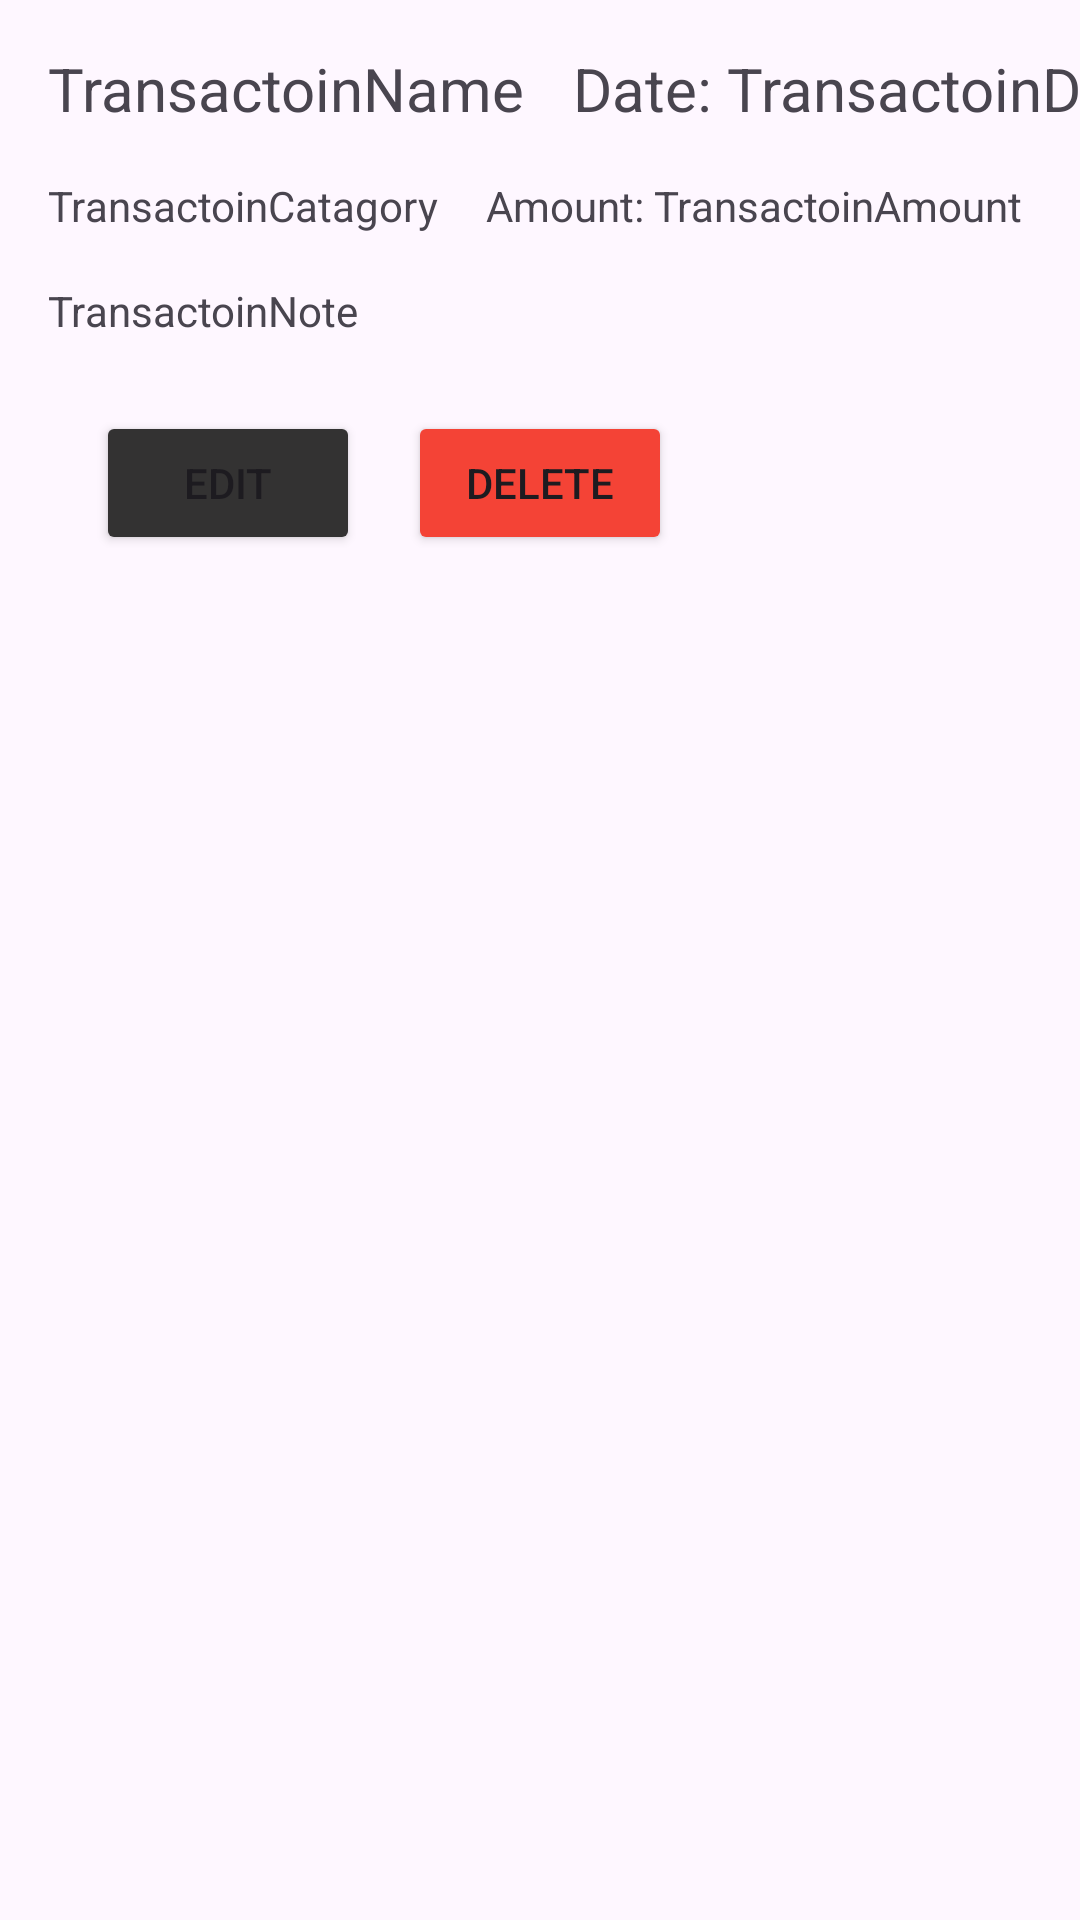

This screen was rendered from an Android layout file. Write that file and the resources it references.
<!-- AndroidManifest.xml: application theme Theme.FinnanceApp -->
<!-- res/layout/transaction_dialog.xml -->
<?xml version="1.0" encoding="utf-8"?>
<androidx.constraintlayout.widget.ConstraintLayout xmlns:android="http://schemas.android.com/apk/res/android"
    xmlns:app="http://schemas.android.com/apk/res-auto"
    xmlns:tools="http://schemas.android.com/tools"
    android:layout_width="match_parent"
    android:layout_height="match_parent">

    <TextView
        android:id="@+id/TVTransactoinName"
        android:layout_width="wrap_content"
        android:layout_height="wrap_content"
        android:layout_marginStart="16dp"
        android:layout_marginTop="16dp"
        android:textSize="20sp"
        android:text="TransactoinName"
        app:layout_constraintStart_toStartOf="parent"
        app:layout_constraintTop_toTopOf="parent" />
    <TextView
        android:id="@+id/TVTransactoinDate"
        android:layout_width="wrap_content"
        android:layout_height="wrap_content"
        android:layout_marginStart="16dp"
        android:layout_marginTop="16dp"
        android:text="Date: TransactoinDate"
        android:textSize="20sp"
        app:layout_constraintStart_toEndOf="@id/TVTransactoinName"
        app:layout_constraintTop_toTopOf="parent" />
    <TextView
        android:id="@+id/TVTransactoinCatagory"
        android:layout_width="wrap_content"
        android:layout_height="wrap_content"
        android:layout_marginStart="16dp"
        android:layout_marginTop="16dp"
        android:text="TransactoinCatagory"
        app:layout_constraintStart_toStartOf="parent"
        app:layout_constraintTop_toBottomOf="@id/TVTransactoinName" />
    <TextView
        android:id="@+id/TVTransactoinAmount"
        android:layout_width="wrap_content"
        android:layout_height="wrap_content"
        android:layout_marginStart="16dp"
        android:layout_marginTop="16dp"
        android:text="Amount: TransactoinAmount"
        app:layout_constraintStart_toEndOf="@id/TVTransactoinCatagory"
        app:layout_constraintTop_toBottomOf="@id/TVTransactoinName" />
    <TextView
        android:id="@+id/TVTransactoinNote"
        android:layout_width="wrap_content"
        android:layout_height="wrap_content"
        android:layout_marginStart="16dp"
        android:layout_marginTop="16dp"
        android:text="TransactoinNote"
        app:layout_constraintStart_toStartOf="parent"
        app:layout_constraintTop_toBottomOf="@id/TVTransactoinCatagory" />

    <Button
        android:id="@+id/BTNEdit"
        android:layout_width="wrap_content"
        android:layout_height="wrap_content"
        android:layout_marginStart="32dp"
        android:layout_marginTop="24dp"
        android:text="Edit"
        android:backgroundTint="@color/black"
        app:layout_constraintStart_toStartOf="parent"
        app:layout_constraintTop_toBottomOf="@+id/TVTransactoinNote" />

    <Button
        android:id="@+id/BTNDelete"
        android:layout_width="wrap_content"
        android:layout_height="wrap_content"
        android:layout_marginStart="16dp"
        android:layout_marginTop="24dp"
        android:text="Delete"
        android:backgroundTint="@color/red"
        app:layout_constraintStart_toEndOf="@+id/BTNEdit"
        app:layout_constraintTop_toBottomOf="@+id/TVTransactoinNote" />






</androidx.constraintlayout.widget.ConstraintLayout>
<!-- resources referenced by this layout -->
<resources>
  <color name="black">#333232</color>
  <color name="red">#F44336</color>
  <style name="Theme.FinnanceApp" parent="Base.Theme.FinnanceApp" />
  <style name="Base.Theme.FinnanceApp" parent="Theme.Material3.DayNight.NoActionBar">
          
          
      </style>
</resources>
